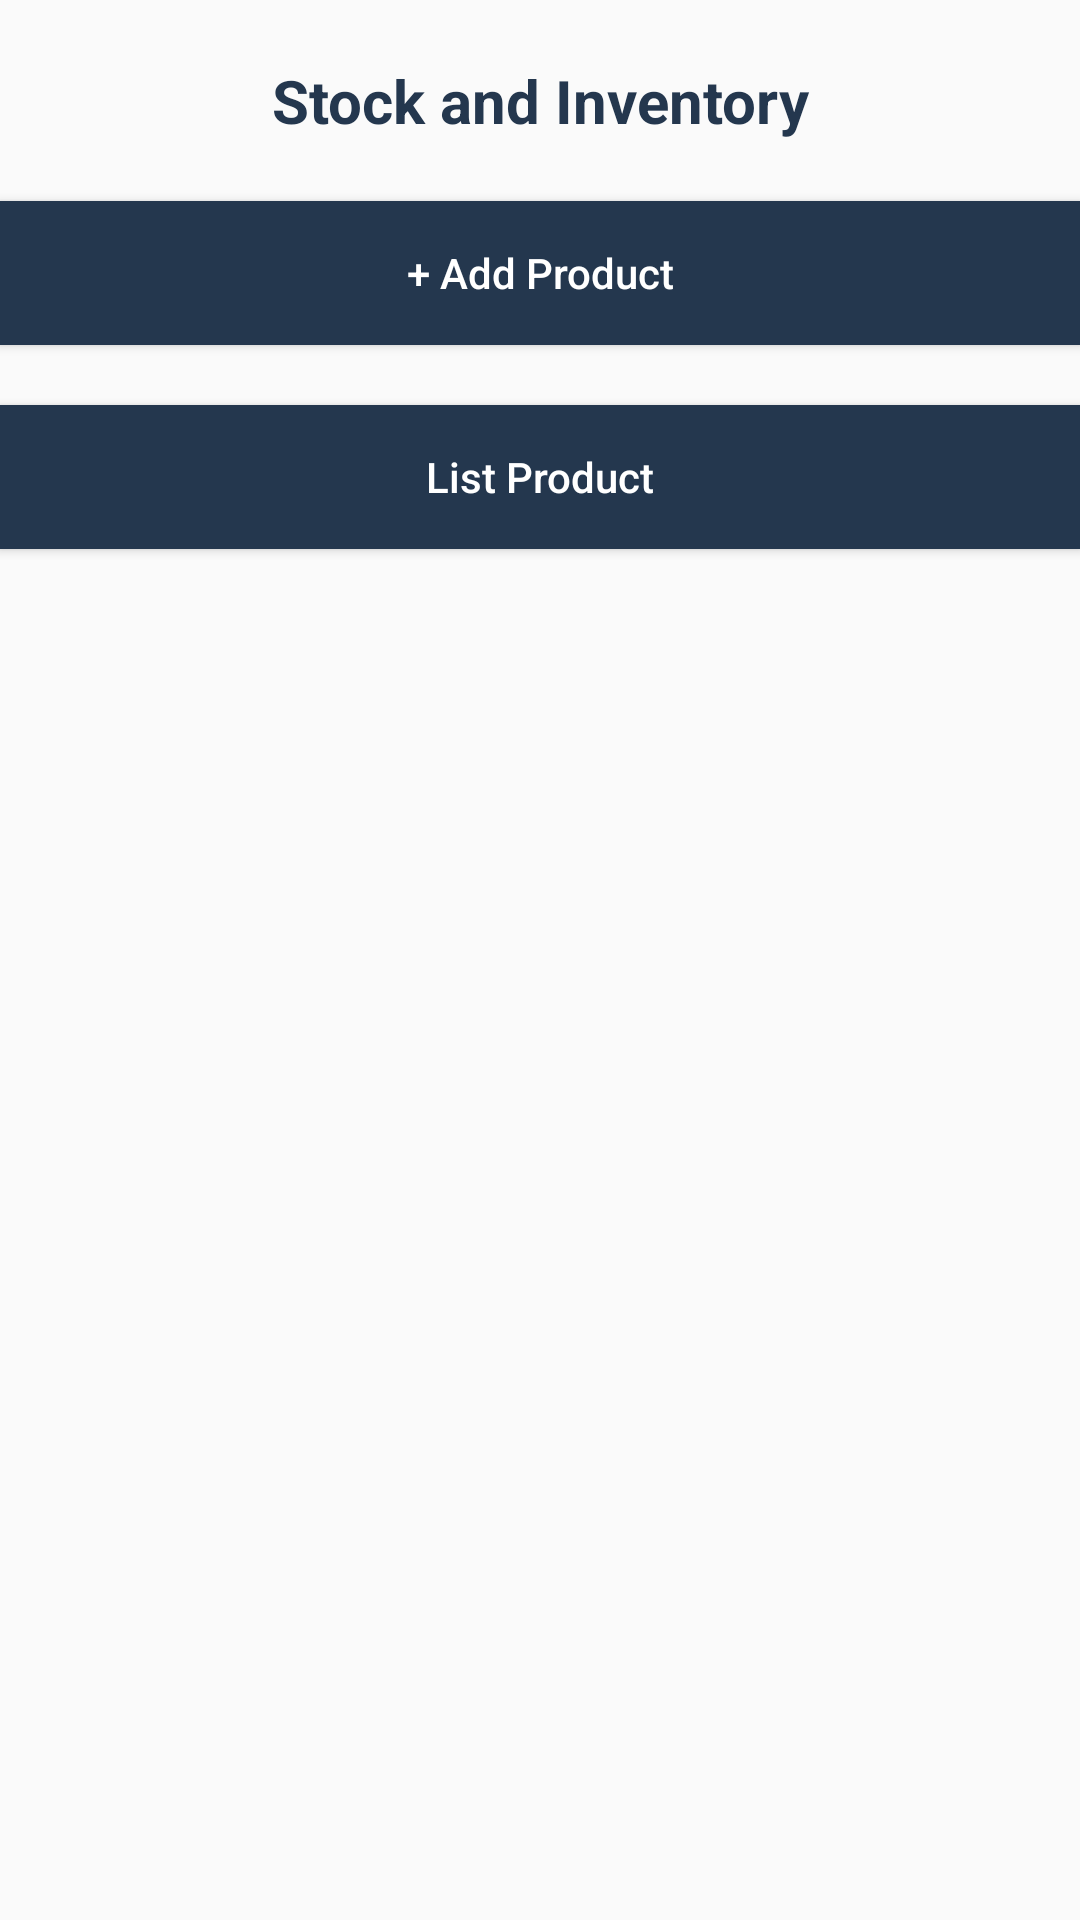

The Android layout XML behind this screen, and the referenced resources:
<!-- AndroidManifest.xml: application theme AppTheme -->
<!-- res/layout/activity_stock.xml -->
<?xml version="1.0" encoding="utf-8"?>
<LinearLayout xmlns:android="http://schemas.android.com/apk/res/android"
    xmlns:app="http://schemas.android.com/apk/res-auto"
    xmlns:tools="http://schemas.android.com/tools"
    android:layout_width="match_parent"
    android:layout_height="match_parent"
    android:orientation="vertical"
    tools:context=".MainActivity">

    <TextView
        android:layout_width="match_parent"
        android:layout_height="wrap_content"
        android:text="Stock and Inventory"
        android:gravity="center"
        android:textSize="20dp"
        android:textStyle="bold"
        android:textColor="@color/colorPrimaryDark"
        android:layout_marginTop="20dp" />

    <Button
        android:layout_width="match_parent"
        android:layout_height="wrap_content"
        android:text="+ Add Product"
        android:textAllCaps="false"
        android:textColor="@android:color/white"
        android:background="@color/colorPrimaryDark"
        android:layout_marginTop="20dp"
        android:layout_gravity="center">

    </Button>
    <Button
        android:layout_width="match_parent"
        android:layout_height="wrap_content"
        android:text="List Product"
        android:textAllCaps="false"
        android:textColor="@android:color/white"
        android:background="@color/colorPrimaryDark"
        android:layout_marginTop="20dp"
        android:layout_gravity="center">
    </Button>

</LinearLayout>
<!-- resources referenced by this layout -->
<resources>
  <color name="colorPrimaryDark">#24374E</color>
  <style name="AppTheme" parent="Theme.AppCompat.Light.NoActionBar">
          
          <item name="colorPrimary">@color/colorPrimary</item>
          <item name="colorPrimaryDark">@color/colorPrimaryDark</item>
          <item name="colorAccent">@color/colorAccent</item>
          <item name="windowNoTitle">true</item>
          <item name="windowActionBar">false</item>
      </style>
  <color name="colorPrimary">#24374E</color>
  <color name="colorAccent">#d81b60</color>
</resources>
